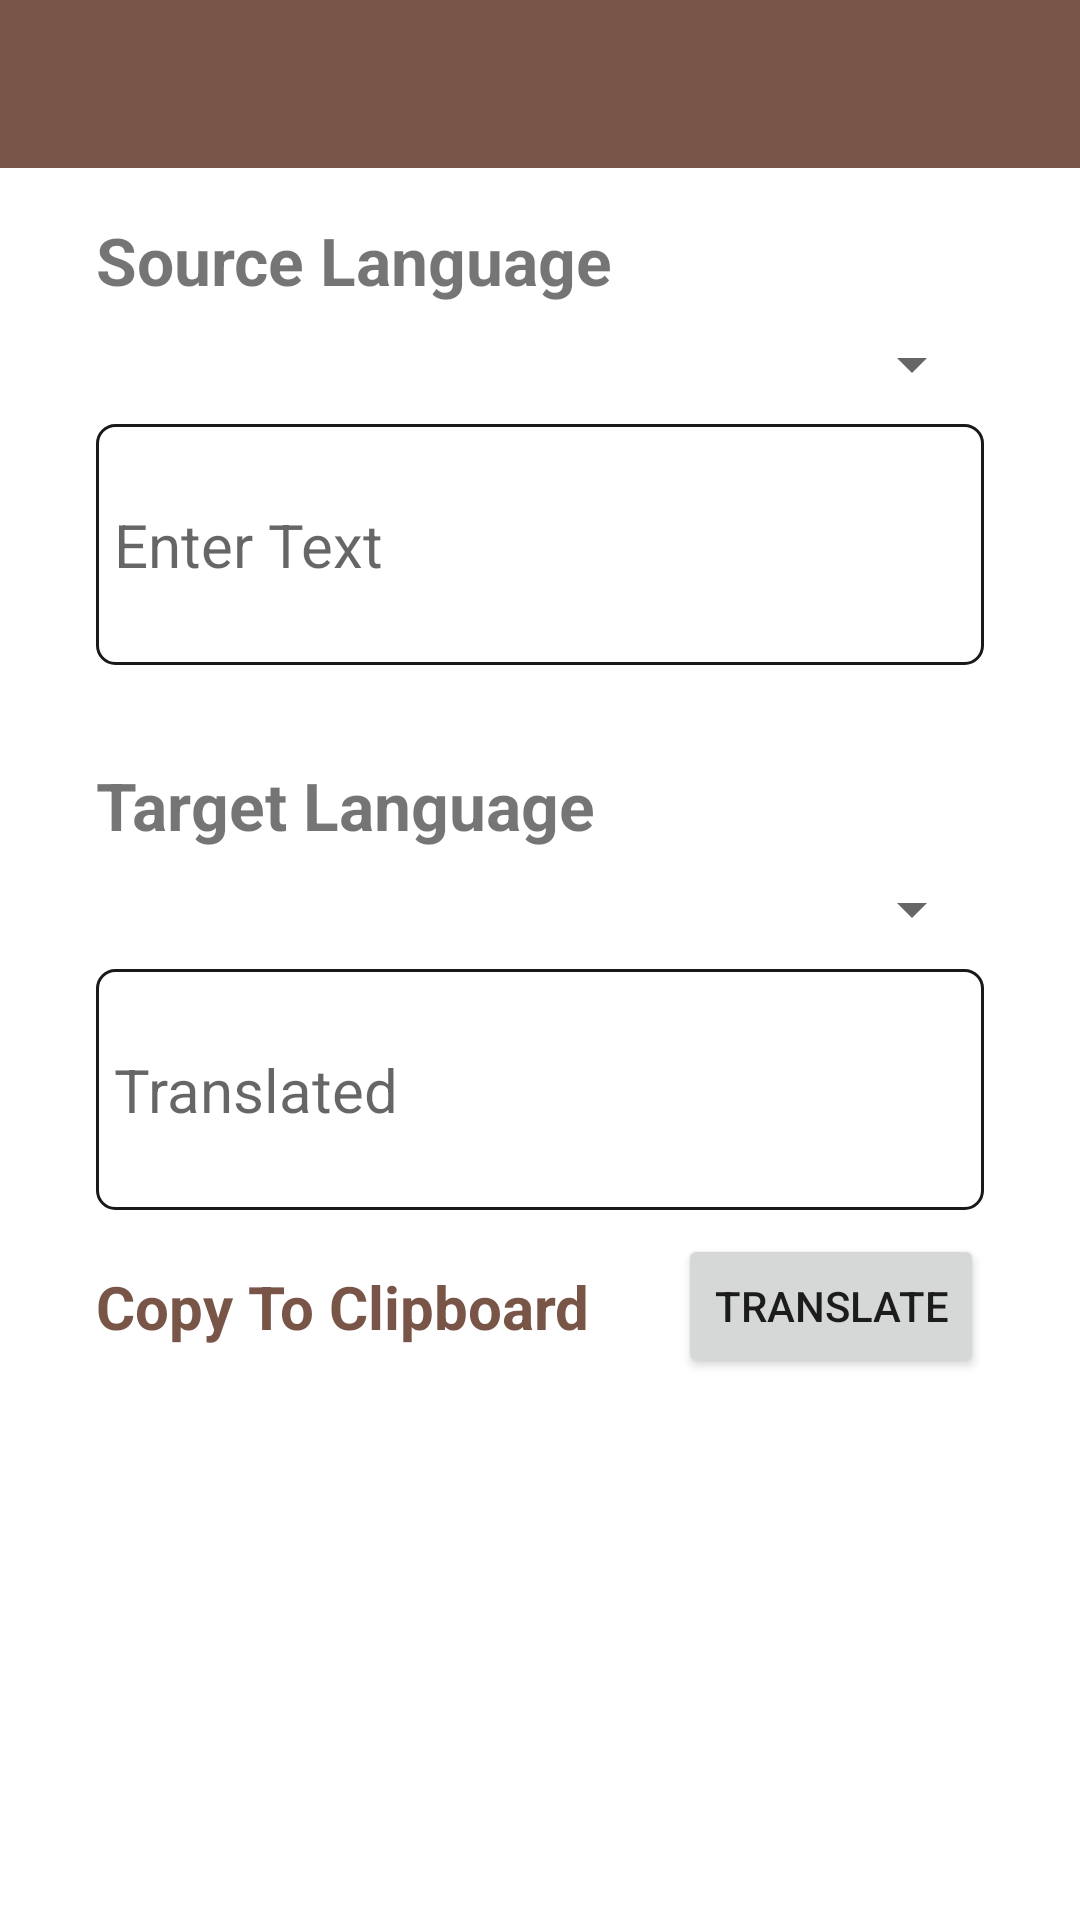

Produce the Android XML layout that renders to this screen, including the resource entries it uses.
<!-- AndroidManifest.xml: application theme Theme.Translate -->
<!-- res/layout/activity_main.xml -->
<?xml version="1.0" encoding="utf-8"?>
<androidx.constraintlayout.widget.ConstraintLayout xmlns:android="http://schemas.android.com/apk/res/android"
    xmlns:app="http://schemas.android.com/apk/res-auto"
    xmlns:tools="http://schemas.android.com/tools"
    android:layout_width="match_parent"
    android:layout_height="match_parent"
    tools:context=".MainActivity">

    <androidx.appcompat.widget.Toolbar
        android:id="@+id/toolbar"
        android:layout_width="0dp"
        android:layout_height="wrap_content"
        android:background="?attr/colorPrimary"
        android:minHeight="?attr/actionBarSize"
        android:theme="?attr/actionBarTheme"
        app:layout_constraintEnd_toEndOf="parent"
        app:layout_constraintHorizontal_bias="0.5"
        app:layout_constraintStart_toStartOf="parent"
        app:layout_constraintTop_toTopOf="parent" />

    <TextView
        android:id="@+id/txtSourceLang"
        android:layout_width="0dp"
        android:layout_height="wrap_content"
        android:text="@string/source_language"
        android:layout_marginTop="16dp"
        android:layout_marginHorizontal="32dp"
        android:textSize="22sp"
        android:textStyle="bold"
        app:layout_constraintEnd_toEndOf="parent"
        app:layout_constraintHorizontal_bias="0.5"
        app:layout_constraintStart_toStartOf="parent"
        app:layout_constraintTop_toBottomOf="@+id/toolbar" />

    <Spinner
        android:id="@+id/spSourceLang"
        android:layout_width="0dp"
        android:layout_height="wrap_content"
        android:layout_marginHorizontal="32dp"
        android:layout_marginTop="8dp"
        app:layout_constraintEnd_toEndOf="parent"
        app:layout_constraintHorizontal_bias="0.75"
        app:layout_constraintStart_toStartOf="parent"
        app:layout_constraintTop_toBottomOf="@+id/txtSourceLang" />

    <EditText
        android:id="@+id/edtSource"
        android:layout_width="0dp"
        android:layout_height="wrap_content"
        android:layout_marginHorizontal="32dp"
        android:layout_marginTop="8dp"
        android:background="@drawable/edittext_border"
        android:ems="10"
        android:hint="@string/enter_text"
        android:inputType="textMultiLine"
        android:maxLines="5"
        android:minLines="3"
        android:textSize="20sp"
        app:layout_constraintEnd_toEndOf="parent"
        app:layout_constraintHorizontal_bias="0.75"
        app:layout_constraintStart_toStartOf="parent"
        app:layout_constraintTop_toBottomOf="@+id/spSourceLang" />

    <TextView
        android:id="@+id/txtTargetLang"
        android:layout_width="0dp"
        android:layout_height="wrap_content"
        android:layout_marginHorizontal="32dp"
        android:layout_marginTop="32dp"
        android:text="@string/target_language"
        android:textSize="22sp"
        android:textStyle="bold"
        app:layout_constraintEnd_toEndOf="parent"
        app:layout_constraintHorizontal_bias="0.5"
        app:layout_constraintStart_toStartOf="parent"
        app:layout_constraintTop_toBottomOf="@+id/edtSource" />

    <Spinner
        android:id="@+id/spTargetLang"
        android:layout_width="0dp"
        android:layout_height="wrap_content"
        android:layout_marginHorizontal="32dp"
        android:layout_marginTop="8dp"
        app:layout_constraintEnd_toEndOf="parent"
        app:layout_constraintHorizontal_bias="0.75"
        app:layout_constraintStart_toStartOf="parent"
        app:layout_constraintTop_toBottomOf="@+id/txtTargetLang" />

    <EditText
        android:id="@+id/edtTarget"
        android:layout_width="0dp"
        android:layout_height="wrap_content"
        android:layout_marginHorizontal="32dp"
        android:layout_marginTop="8dp"
        android:background="@drawable/edittext_border"
        android:ems="10"
        android:hint="@string/translated"
        android:inputType="textMultiLine"
        android:lines="3"
        android:maxLines="5"
        android:textSize="20sp"
        app:layout_constraintEnd_toEndOf="parent"
        app:layout_constraintHorizontal_bias="0.515"
        app:layout_constraintStart_toStartOf="parent"
        app:layout_constraintTop_toBottomOf="@+id/spTargetLang" />

    <TextView
        android:id="@+id/txtCopyToClipboard"
        android:layout_width="wrap_content"
        android:layout_height="wrap_content"
        android:layout_marginStart="32dp"
        android:text="@string/copy_to_clipboard"
        android:textColor="@color/primary"
        android:textSize="20sp"
        android:textStyle="bold"
        app:layout_constraintBottom_toBottomOf="@+id/btnTranslate"
        app:layout_constraintStart_toStartOf="parent"
        app:layout_constraintTop_toTopOf="@+id/btnTranslate" />

    <Button
        android:id="@+id/btnTranslate"
        android:layout_width="wrap_content"
        android:layout_height="wrap_content"
        android:layout_marginTop="8dp"
        android:layout_marginEnd="32dp"
        android:text="@string/translate"
        app:layout_constraintEnd_toEndOf="parent"
        app:layout_constraintTop_toBottomOf="@+id/edtTarget" />

</androidx.constraintlayout.widget.ConstraintLayout>
<!-- resources referenced by this layout -->
<resources>
  <color name="primary">#795548</color>
  <!-- drawable edittext_border (drawable) -->
  <?xml version="1.0" encoding="utf-8"?>
  <shape xmlns:android="http://schemas.android.com/apk/res/android">
      <stroke
          android:width="1dp"
          android:color="@color/black" />
  
      <corners android:radius="6dp" />
  
      <padding
          android:left="6dp"
          android:right="6dp"
          android:top="3dp"
          android:bottom="3dp" />
  </shape>
  <string name="copy_to_clipboard">Copy To Clipboard</string>
  <string name="enter_text">Enter Text</string>
  <string name="source_language">Source Language</string>
  <string name="target_language">Target Language</string>
  <string name="translate">Translate</string>
  <string name="translated">Translated</string>
  <style name="Theme.Translate" parent="Theme.MaterialComponents.Light.DarkActionBar">
          
          <item name="colorPrimary">@color/primary</item>
          <item name="colorPrimaryVariant">@color/p_dark</item>
          <item name="colorOnPrimary">@color/white</item>
  
          
          <item name="colorSecondary">@color/primary</item>
          <item name="colorSecondaryVariant">@color/p_dark</item>
          <item name="colorOnSecondary">@color/black</item>
  
          
          <item name="android:statusBarColor" tools:targetApi="l">?attr/colorPrimaryVariant</item>
  
          
          <item name="windowNoTitle">true</item>
          <item name="windowActionBar">false</item>
      </style>
  <color name="black">#181A18</color>
  <color name="p_dark">#4b2c20</color>
  <color name="white">#FAFAFA</color>
</resources>
